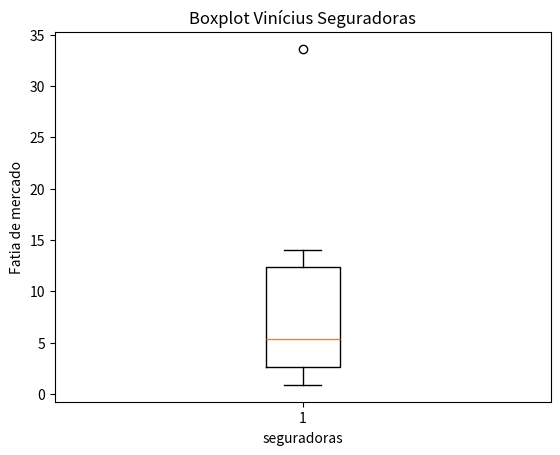

This chart was generated by the following Python code:
# Carregamento das bibliotecas

import numpy as np
import statistics as st
import matplotlib.pyplot as plt

# Carregamento de Dados

dados_seguros = [0.9, 1.0, 1.7, 2.9, 3.1, 5.3, 5.5, 6.9, 12.2, 12.9, 14.0, 33.6]


# Processamento dos dados

q1 = np.percentile(dados_seguros, 25, method="averaged_inverted_cdf")
q2 = np.percentile(dados_seguros, 50, method="averaged_inverted_cdf")
q3 = np.percentile(dados_seguros, 75, method="averaged_inverted_cdf")
dq = q3-q1

limite_inferior= np.fmax(0.9, q1 - 1.5*dq)
limite_superior= np.fmin(33.6, q3 + 1.5*dq)

# Criação do boxplot

box = plt.boxplot (dados_seguros)


# apresentação dos dados

print("este é o quartil 1",q1)
print("este é o quartil 2",q2)
print("este é o quartil 3",q3)

print( "limite inferior é :", limite_inferior)
print( "limite superior é : ", limite_superior)

plt.title("Boxplot Vinícius Seguradoras")
plt.xlabel("seguradoras")
plt.ylabel("Fatia de mercado")
plt.show()